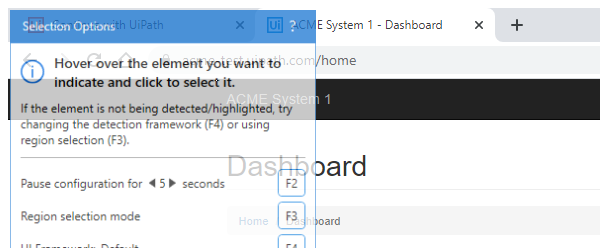
Task: Calculate The Client Security Hash
Workflow: System1_NavigateTo_WIIDetails

Step 1: Attach Browser 'chrome.exe ACME' in window 'ACME System 1 - Dashboard' (chrome.exe)
